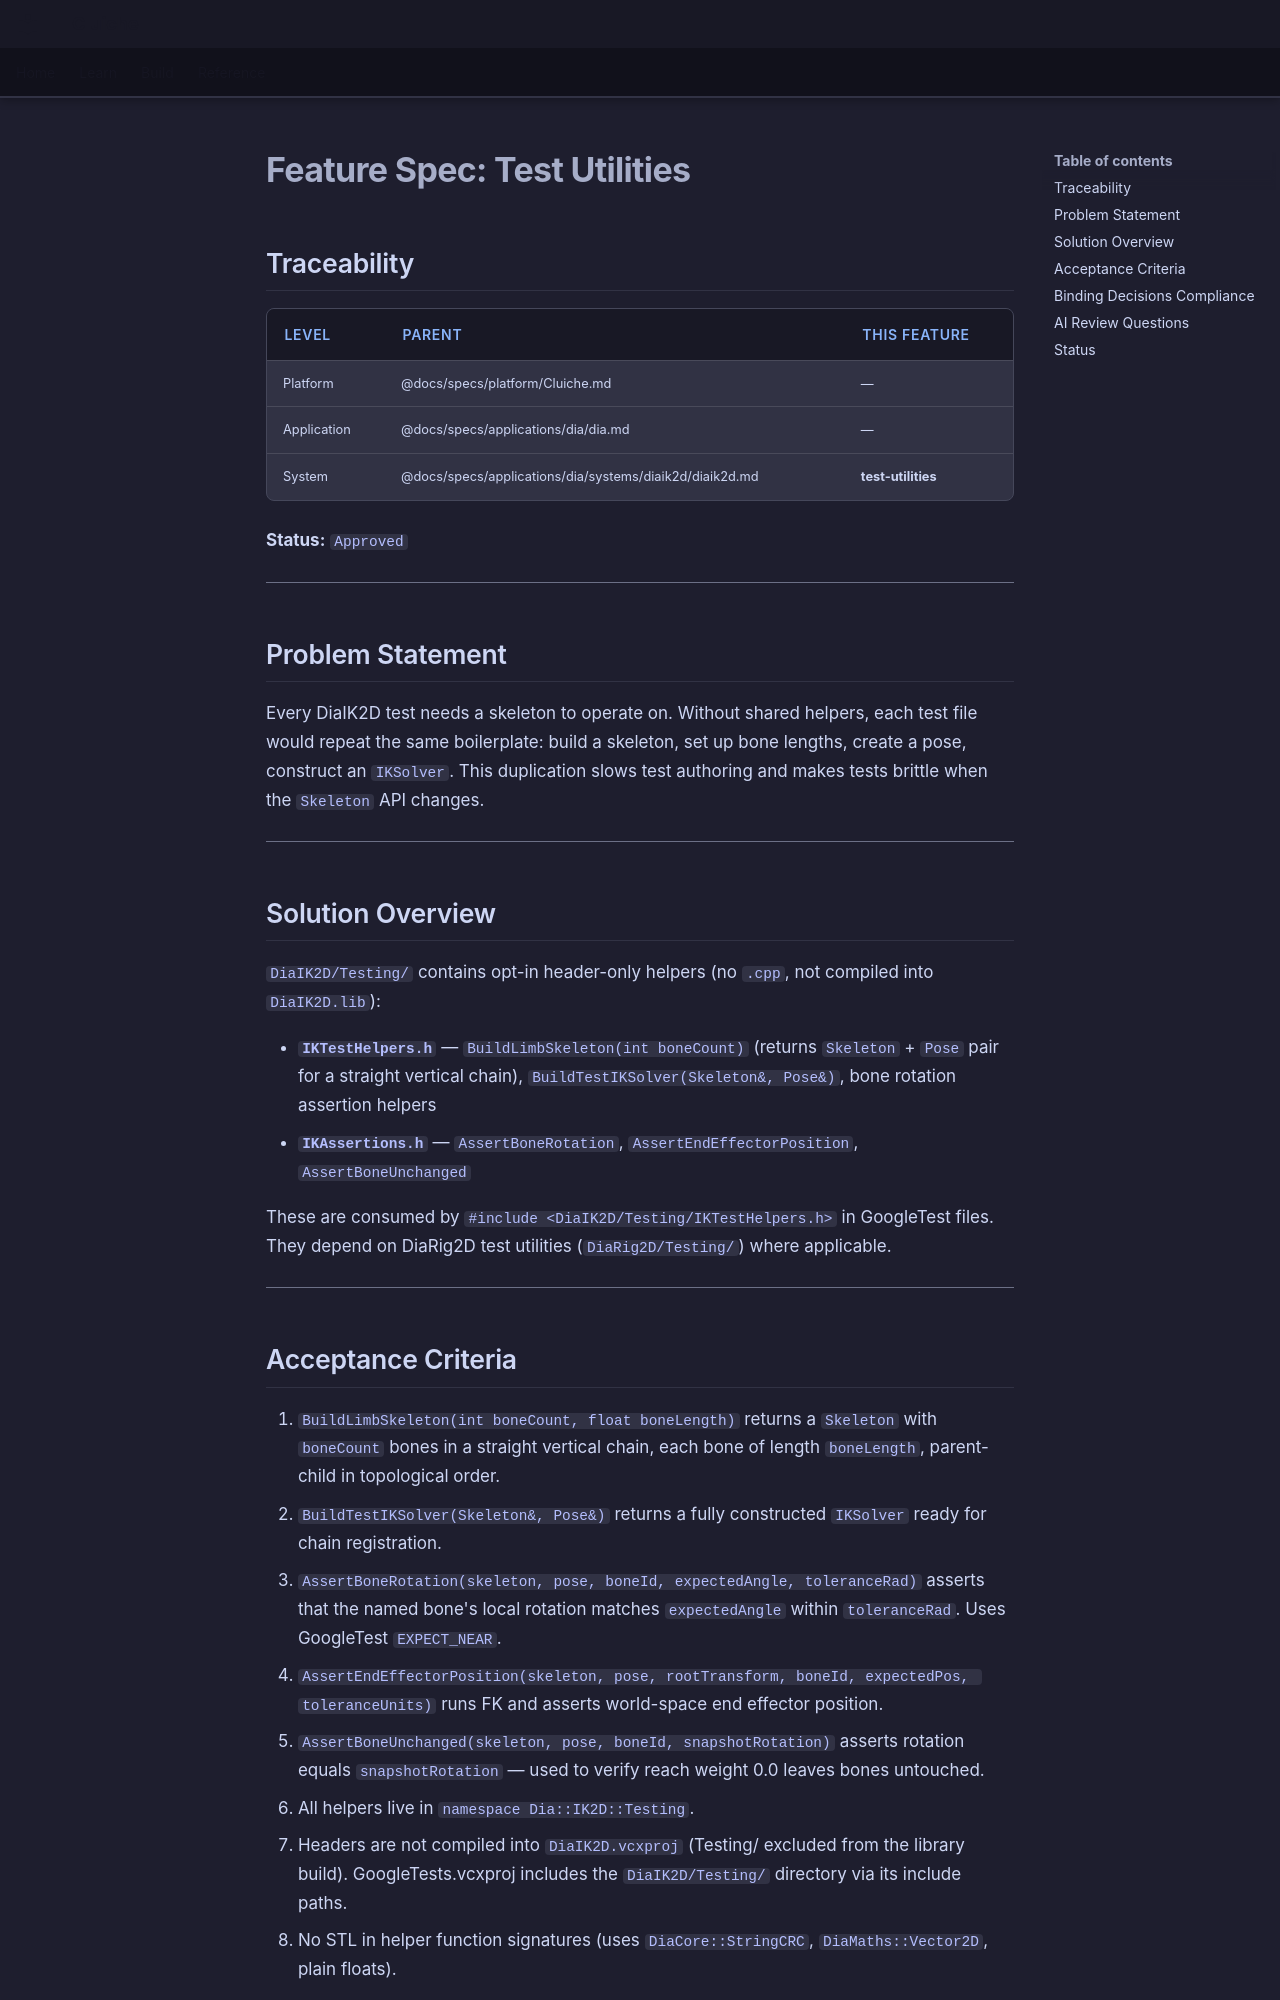

repository: LenihanConor/Cluiche · page: specs/applications/dia/systems/diaik2d/test-utilities/index.html · generator: mkdocs

# Feature Spec: Test Utilities

## Traceability

| Level | Parent | This Feature |
|-------|--------|--------------|
| Platform | @docs/specs/platform/Cluiche.md | — |
| Application | @docs/specs/applications/dia/dia.md | — |
| System | @docs/specs/applications/dia/systems/diaik2d/diaik2d.md | **test-utilities** |

**Status:** `Approved`

---

## Problem Statement

Every DiaIK2D test needs a skeleton to operate on. Without shared helpers, each test file would repeat the same boilerplate: build a skeleton, set up bone lengths, create a pose, construct an `IKSolver`. This duplication slows test authoring and makes tests brittle when the `Skeleton` API changes.

---

## Solution Overview

`DiaIK2D/Testing/` contains opt-in header-only helpers (no `.cpp`, not compiled into `DiaIK2D.lib`):

- **`IKTestHelpers.h`** — `BuildLimbSkeleton(int boneCount)` (returns `Skeleton` + `Pose` pair for a straight vertical chain), `BuildTestIKSolver(Skeleton&, Pose&)`, bone rotation assertion helpers
- **`IKAssertions.h`** — `AssertBoneRotation`, `AssertEndEffectorPosition`, `AssertBoneUnchanged`

These are consumed by `#include <DiaIK2D/Testing/IKTestHelpers.h>` in GoogleTest files. They depend on DiaRig2D test utilities (`DiaRig2D/Testing/`) where applicable.

---

## Acceptance Criteria

1. `BuildLimbSkeleton(int boneCount, float boneLength)` returns a `Skeleton` with `boneCount` bones in a straight vertical chain, each bone of length `boneLength`, parent-child in topological order.
2. `BuildTestIKSolver(Skeleton&, Pose&)` returns a fully constructed `IKSolver` ready for chain registration.
3. `AssertBoneRotation(skeleton, pose, boneId, expectedAngle, toleranceRad)` asserts that the named bone's local rotation matches `expectedAngle` within `toleranceRad`. Uses GoogleTest `EXPECT_NEAR`.
4. `AssertEndEffectorPosition(skeleton, pose, rootTransform, boneId, expectedPos, toleranceUnits)` runs FK and asserts world-space end effector position.
5. `AssertBoneUnchanged(skeleton, pose, boneId, snapshotRotation)` asserts rotation equals `snapshotRotation` — used to verify reach weight 0.0 leaves bones untouched.
6. All helpers live in `namespace Dia::IK2D::Testing`.
7. Headers are not compiled into `DiaIK2D.vcxproj` (Testing/ excluded from the library build). GoogleTests.vcxproj includes the `DiaIK2D/Testing/` directory via its include paths.
8. No STL in helper function signatures (uses `DiaCore::StringCRC`, `DiaMaths::Vector2D`, plain floats).

---
